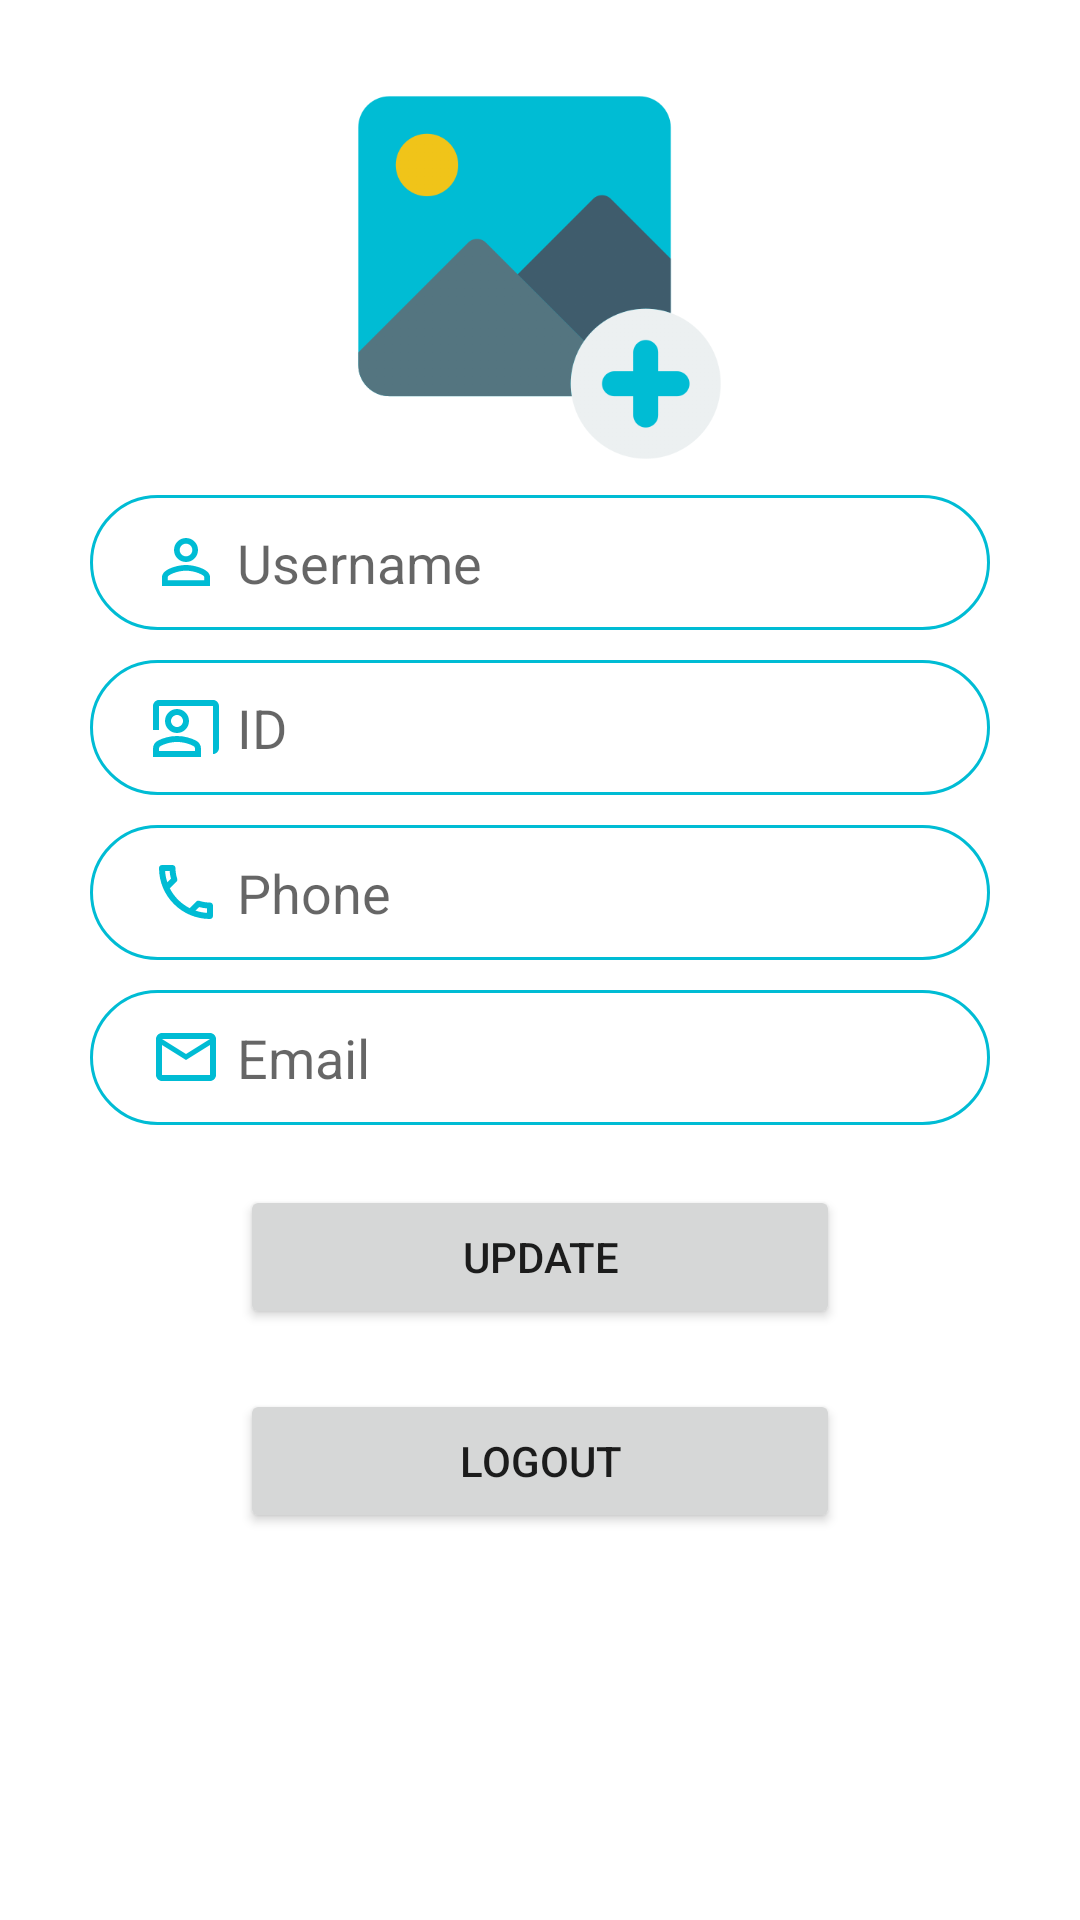

Produce the Android XML layout that renders to this screen, including the resource entries it uses.
<!-- AndroidManifest.xml: application theme Theme.Fanni -->
<!-- res/layout/fragment_profile_citizen.xml -->
<?xml version="1.0" encoding="utf-8"?>
<ScrollView xmlns:android="http://schemas.android.com/apk/res/android"
    xmlns:tools="http://schemas.android.com/tools"
    android:layout_width="match_parent"
    android:layout_height="match_parent"
    xmlns:app="http://schemas.android.com/apk/res-auto"

    tools:context=".citizen.ProfileCitizenFragment">

    <LinearLayout
        android:layout_width="match_parent"
        android:layout_height="wrap_content"
        android:orientation="vertical">

        <ImageView
            android:id="@+id/citizenImage"
            android:layout_width="125dp"
            android:layout_height="125dp"
            android:layout_gravity="center"
            android:layout_marginTop="30dp"
            app:srcCompat="@drawable/add_image" />

        <EditText
            android:layout_width="match_parent"
            android:layout_height="45dp"
            android:layout_marginLeft="30dp"
            android:layout_marginTop="10dp"
            android:layout_marginRight="30dp"
            android:drawableTint="@color/purple_500"
            android:background="@drawable/edit_text_shape"
            android:drawableLeft="@drawable/ic_baseline_person_outline_24"
            android:drawablePadding="5dp"
            android:ems="10"
            android:id="@+id/username"
            android:hint="Username"
            android:inputType="textPersonName"
            android:paddingLeft="20dp"
            android:paddingRight="20dp" />

        <EditText
            android:id="@+id/nationalID"
            android:layout_width="match_parent"
            android:layout_height="45dp"
            android:layout_marginLeft="30dp"
            android:layout_marginTop="10dp"
            android:layout_marginRight="30dp"
            android:background="@drawable/edit_text_shape"
            android:drawableLeft="@drawable/ic_outline_co_present_24"
            android:drawablePadding="5dp"
            android:ems="10"
            android:enabled="false"
            android:hint="ID"
            android:inputType="textPersonName"
            android:paddingLeft="20dp"
            android:paddingRight="20dp" />

        <EditText
            android:id="@+id/phone"
            android:layout_width="match_parent"
            android:layout_height="45dp"
            android:layout_marginLeft="30dp"
            android:layout_marginTop="10dp"
            android:layout_marginRight="30dp"
            android:background="@drawable/edit_text_shape"
            android:drawableLeft="@drawable/ic_outline_phone_24"
            android:drawablePadding="5dp"
            android:ems="10"
            android:hint="Phone"
            android:inputType="textPersonName"
            android:paddingLeft="20dp"
            android:paddingRight="20dp" />

        <EditText
            android:id="@+id/email"
            android:layout_width="match_parent"
            android:layout_height="45dp"
            android:layout_marginLeft="30dp"
            android:layout_marginTop="10dp"
            android:layout_marginRight="30dp"
            android:background="@drawable/edit_text_shape"
            android:drawableLeft="@drawable/ic_outline_email_24"
            android:drawablePadding="5dp"
            android:ems="10"
            android:enabled="false"
            android:hint="Email"
            android:inputType="textPersonName"
            android:paddingLeft="20dp"
            android:paddingRight="20dp" />


        <Button
            android:id="@+id/update"
            android:layout_width="200dp"
            android:layout_height="wrap_content"
            android:layout_gravity="center"
            android:layout_marginTop="20dp"
            android:text="update" />


        <Button
            android:id="@+id/logout"
            android:layout_width="200dp"
            android:layout_height="wrap_content"
            android:layout_gravity="center"
            android:layout_marginTop="20dp"
            android:text="logout" />

    </LinearLayout>

</ScrollView>
<!-- resources referenced by this layout -->
<resources>
  <color name="purple_500">#00BCD4</color>
  <!-- drawable edit_text_shape (drawable) -->
  <?xml version="1.0" encoding="utf-8"?>
  <shape xmlns:android="http://schemas.android.com/apk/res/android">
  
  
      <stroke android:color="@color/purple_500" android:width="1dp"/>
      <corners android:radius="25dp"/>
  </shape>
  <!-- drawable ic_baseline_person_outline_24 (drawable) -->
  <vector android:height="24dp" android:tint="#00BCD4"
      android:viewportHeight="24" android:viewportWidth="24"
      android:width="24dp" xmlns:android="http://schemas.android.com/apk/res/android">
      <path android:fillColor="@android:color/white" android:pathData="M12,5.9c1.16,0 2.1,0.94 2.1,2.1s-0.94,2.1 -2.1,2.1S9.9,9.16 9.9,8s0.94,-2.1 2.1,-2.1m0,9c2.97,0 6.1,1.46 6.1,2.1v1.1L5.9,18.1L5.9,17c0,-0.64 3.13,-2.1 6.1,-2.1M12,4C9.79,4 8,5.79 8,8s1.79,4 4,4 4,-1.79 4,-4 -1.79,-4 -4,-4zM12,13c-2.67,0 -8,1.34 -8,4v3h16v-3c0,-2.66 -5.33,-4 -8,-4z"/>
  </vector>
  <!-- drawable ic_outline_email_24 (drawable) -->
  <vector android:height="24dp" android:tint="#00BCD4"
      android:viewportHeight="24" android:viewportWidth="24"
      android:width="24dp" xmlns:android="http://schemas.android.com/apk/res/android">
      <path android:fillColor="@android:color/white" android:pathData="M22,6c0,-1.1 -0.9,-2 -2,-2L4,4c-1.1,0 -2,0.9 -2,2v12c0,1.1 0.9,2 2,2h16c1.1,0 2,-0.9 2,-2L22,6zM20,6l-8,5 -8,-5h16zM20,18L4,18L4,8l8,5 8,-5v10z"/>
  </vector>
  <!-- drawable ic_outline_phone_24 (drawable) -->
  <vector android:height="24dp" android:tint="#00BCD4"
      android:viewportHeight="24" android:viewportWidth="24"
      android:width="24dp" xmlns:android="http://schemas.android.com/apk/res/android">
      <path android:fillColor="@android:color/white" android:pathData="M6.54,5c0.06,0.89 0.21,1.76 0.45,2.59l-1.2,1.2c-0.41,-1.2 -0.67,-2.47 -0.76,-3.79h1.51m9.86,12.02c0.85,0.24 1.72,0.39 2.6,0.45v1.49c-1.32,-0.09 -2.59,-0.35 -3.8,-0.75l1.2,-1.19M7.5,3H4c-0.55,0 -1,0.45 -1,1 0,9.39 7.61,17 17,17 0.55,0 1,-0.45 1,-1v-3.49c0,-0.55 -0.45,-1 -1,-1 -1.24,0 -2.45,-0.2 -3.57,-0.57 -0.1,-0.04 -0.21,-0.05 -0.31,-0.05 -0.26,0 -0.51,0.1 -0.71,0.29l-2.2,2.2c-2.83,-1.45 -5.15,-3.76 -6.59,-6.59l2.2,-2.2c0.28,-0.28 0.36,-0.67 0.25,-1.02C8.7,6.45 8.5,5.25 8.5,4c0,-0.55 -0.45,-1 -1,-1z"/>
  </vector>
  <style name="Theme.Fanni" parent="Theme.MaterialComponents.DayNight.DarkActionBar">
          
          <item name="colorPrimary">@color/purple_500</item>
          <item name="colorPrimaryVariant">@color/purple_700</item>
          <item name="colorOnPrimary">@color/white</item>
          
          <item name="colorSecondary">@color/teal_200</item>
          <item name="colorSecondaryVariant">@color/teal_700</item>
          <item name="colorOnSecondary">@color/black</item>
          
          <item name="android:statusBarColor" tools:targetApi="l">?attr/colorPrimaryVariant</item>
          
      </style>
  <color name="purple_700">#0097A7</color>
  <color name="white">#FFFFFFFF</color>
  <color name="teal_200">#FF03DAC5</color>
  <color name="teal_700">#FF018786</color>
  <color name="black">#FF000000</color>
</resources>
